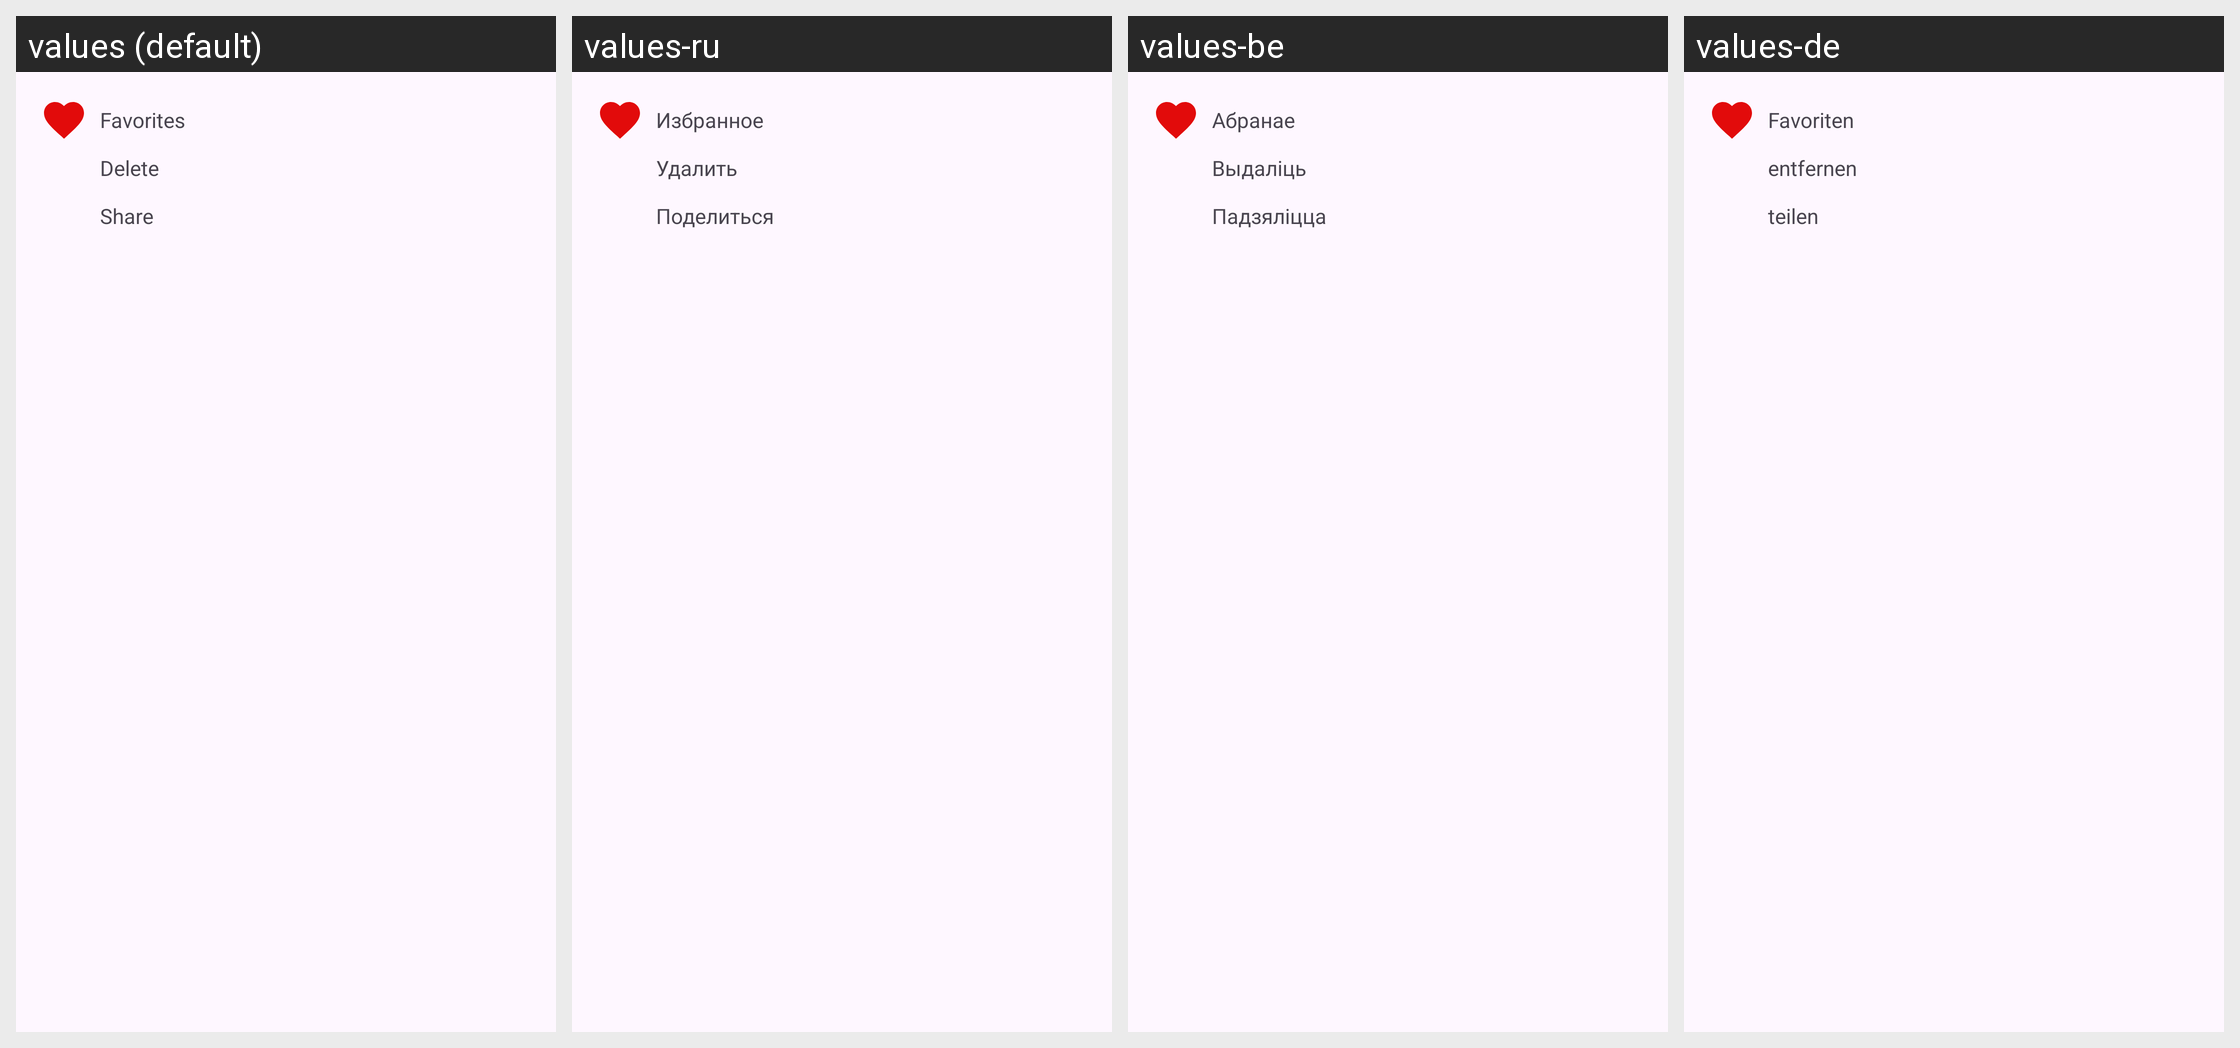

Strings drawn on this Android screen and how each of the app's shown locales translates them:
Android screen res/layout/chat_popup_layout.xml rendered under 4 locales, left to right: values (default), values-ru, values-be, values-de. Device: Nexus 5 (rendered at 1080×1920; each locale shown at half size, 540×960, under a caption strip naming it); theme Theme.GPTChatApp.
Other locales in the repository, not shown: values-by.
Strings drawn on this screen, with the default value and each locale's value (text and hints the layout hard-codes, and strings that could not be matched under every locale, appear in the picture but are not listed):

popup_window_favorites
  values: Favorites
  values-ru: Избранное
  values-be: Абранае
  values-de: Favoriten

popup_window_delete
  values: Delete
  values-ru: Удалить
  values-be: Выдаліць
  values-de: entfernen

popup_window_share
  values: Share
  values-ru: Поделиться
  values-be: Падзяліцца
  values-de: teilen
